Run: headless pygame with SDL's dummy video driver; simulated clock (each Clock.tick advances the game by its frame time, no real sleeping); random seed 0; keys injected as events and as key.get_pressed() state; mouse plan: one left click at the window centre at the start of phase 2, then a move to the lower-right quarter at the start of phase 3.
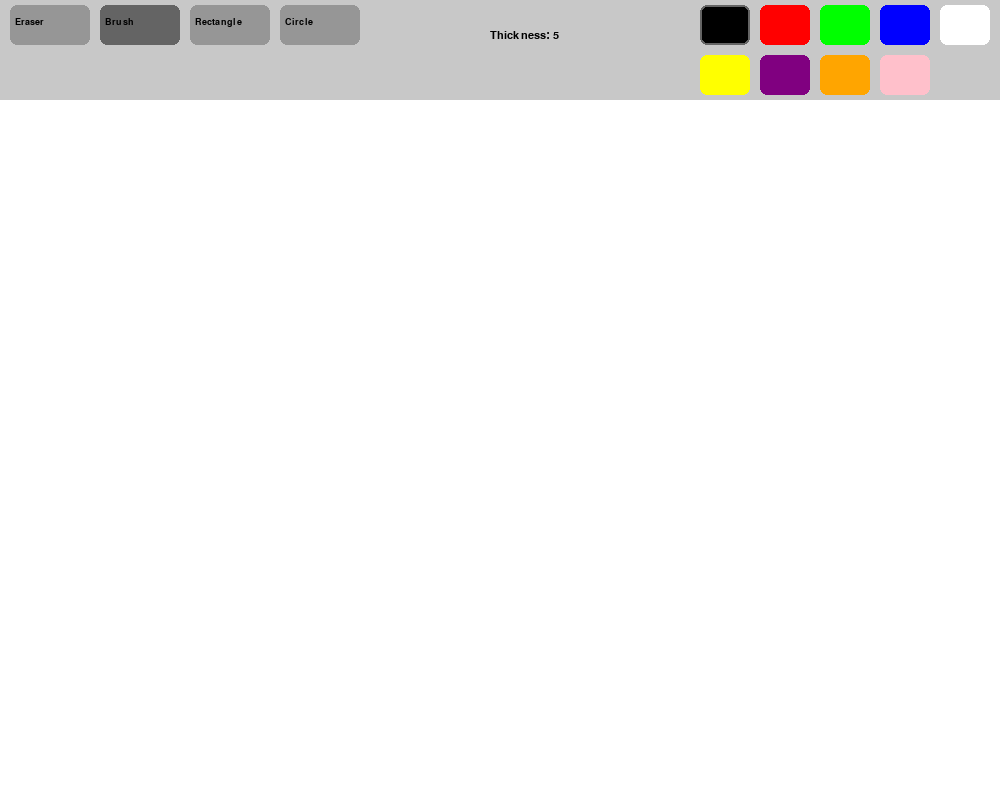
Frame 1 of 4 · flips 1–60 · no input
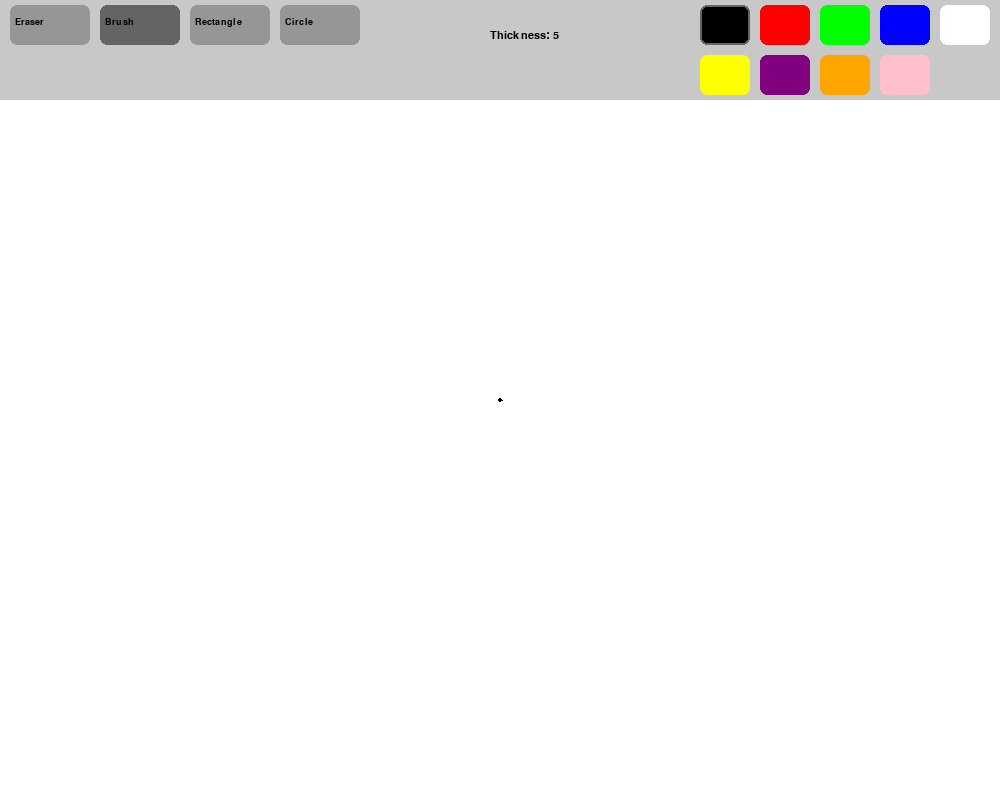
Frame 2 of 4 · flips 61–180 · clicked the window centre · tapped SPACE, RETURN · held RIGHT (→), D
Frame 3 of 4 · flips 181–300 · moved the mouse to the lower-right quarter · held DOWN (↓), S · screen unchanged from frame 2, image omitted
Frame 4 of 4 · flips 301–420 · held LEFT (←), A, UP (↑), W · screen unchanged from frame 3, image omitted

The pygame program that drew these frames:

import pygame

pygame.init()

# BASE SETTINGS
WIDTH, HEIGHT = 1000, 800
TOOLBAR_HEIGHT = 100
screen = pygame.display.set_mode((WIDTH, HEIGHT))
pygame.display.set_caption('Paint')
screen.fill((255, 255, 255)) 
base_layer = pygame.Surface((WIDTH, HEIGHT))
base_layer.fill((255, 255, 255))  # White background for the canvas
clock = pygame.time.Clock()


# COLORS
colorRED = (255, 0, 0)
colorGREEN = (0, 255, 0)
colorBLUE = (0, 0, 255)
colorWHITE = (255, 255, 255)
colorBLACK = (0, 0, 0)
colorYELLOW = (255, 255, 0)
colorPURPLE = (128, 0, 128)
colorORANGE = (255, 165, 0)
colorPINK = (255, 192, 203)
colors = [colorBLACK, colorRED, colorGREEN, colorBLUE, colorWHITE, colorYELLOW, colorPURPLE, colorORANGE, colorPINK]
curr_color = colors[0]

# TOOL SETTINGS
thicknesses = [15, 5, 5, 5]  # [Eraser, Brush, Rectangle, Circle]
mod = 1  # Current tool (default is Brush)
LMBpressed = False

# TOOLBAR (tools and colors)
tools = ["Eraser", "Brush", "Rectangle","Circle"] 

tool_buttons = [pygame.Rect(10 + i * 90, 5, 80, 40) if i <=3 else pygame.Rect(10 + (i-4) * 90, 55, 80, 40) for i in range(len(tools))]
color_buttons = [pygame.Rect(WIDTH - 300 + i * 60, 5, 50, 40) if i <=4 else pygame.Rect(WIDTH - 300 + (i-5) * 60, 55, 50, 40) for i in range(len(colors))]

# Initializing mouse coordinates
mouse_x, mouse_y = pygame.mouse.get_pos()
curr_x, curr_y = mouse_x, mouse_y
prev_x, prev_y = mouse_x, mouse_y


# Calculate rectangle coordinates from two points
def calculate_rect(x1, y1, x2, y2):
    return pygame.Rect(min(x1, x2), min(y1, y2), abs(x1 - x2), abs(y1 - y2))


# FINCTION TO DRAW FIGURES
def draw_figure(figure_index, surface):
    if figure_index == 0:  # Eraser
        pygame.draw.circle(surface, colorWHITE, (curr_x, curr_y), thicknesses[0] // 2)
        pygame.draw.line(surface, colorWHITE, (prev_x, prev_y), (curr_x, curr_y), thicknesses[0])
    elif figure_index == 1:  # Brush
        pygame.draw.circle(surface, curr_color, (curr_x, curr_y), thicknesses[1] // 2)
        pygame.draw.line(surface, curr_color, (prev_x, prev_y), (curr_x, curr_y), thicknesses[1])
    elif figure_index == 2:  # Rectangle
        pygame.draw.rect(surface, curr_color, calculate_rect(prev_x, prev_y, curr_x, curr_y), thicknesses[2])
    elif figure_index == 3:
        radius = int(((curr_x - prev_x)**2 + (curr_y - prev_y)**2)**0.5)
        pygame.draw.circle(surface, curr_color, (prev_x, prev_y), radius, thicknesses[3])


# FINCTION TO CLEAN CANVA
def clear_screen():
    base_layer.fill(colorWHITE)
    screen.fill(colorWHITE)

# TOOLBAR DRAWING
def draw_toolbar():
    # Draw toolbar background
    pygame.draw.rect(screen, (200, 200, 200), (0, 0, WIDTH, TOOLBAR_HEIGHT))
    
    # Draw tool buttons
    for i, rect in enumerate(tool_buttons):
        color = (100, 100, 100) if mod == i else (150, 150, 150)
        pygame.draw.rect(screen, color, rect, 0 , 7)
        font = pygame.font.SysFont('Arial', 14)
        text = font.render(tools[i], True, colorBLACK)
        screen.blit(text, (rect.x + 5, rect.y + 12))
    
    # Draw color buttons
    for i, rect in enumerate(color_buttons):
        pygame.draw.rect(screen, colors[i], rect, 0, 7)
        if curr_color == colors[i]:
            pygame.draw.rect(screen, (100, 100, 100), rect, 2, 7)  # Highlight the selected color

    # Show thickness
    thickness_font = pygame.font.SysFont('Arial', 16)
    thickness_text = thickness_font.render(f"Thickness: {thicknesses[mod]}", True, colorBLACK)
    screen.blit(thickness_text, (WIDTH // 2-10, 30))

running = True
while running:

    for event in pygame.event.get():
        if event.type == pygame.QUIT:
            running = False

        if event.type == pygame.MOUSEBUTTONDOWN and event.button == 1:

            # Checking tool buttons clicks
            for i, button in enumerate(tool_buttons):
                if button.collidepoint(event.pos):
                    mod = i
                    break
        
            # Checking color button clicks
            for i, button in enumerate(color_buttons):
                if button.collidepoint(event.pos):
                    curr_color = colors[i]
                    break


            LMBpressed = True
            curr_x, curr_y = event.pos
            prev_x, prev_y = event.pos

        if event.type == pygame.MOUSEMOTION and LMBpressed:
            if mod in [0, 1]:  # Eraser and Brush draw immediately
                prev_x, prev_y = curr_x, curr_y
                curr_x, curr_y = event.pos
                draw_figure(mod, base_layer)
            elif mod in [2, 3, 4, 5, 6, 7]:  # Line and Rectangle are temporarily drawn on the screen
                curr_x, curr_y = event.pos

        if event.type == pygame.MOUSEBUTTONUP and event.button == 1:
            LMBpressed = False
            draw_figure(mod, base_layer)  # Fix the drawing on the canvas

        if event.type == pygame.KEYDOWN: 
            if event.key == pygame.K_e: mod = 0  # Eraser
            if event.key == pygame.K_b: mod = 1  # Brush
            if event.key == pygame.K_r: mod = 2  # Rectangle
            if event.key == pygame.K_c: mod = 3  # Circle

            if event.key == pygame.K_1: curr_color = colors[0] # Black
            if event.key == pygame.K_2: curr_color = colors[1] # Red
            if event.key == pygame.K_3: curr_color = colors[2] # Green
            if event.key == pygame.K_4: curr_color = colors[3] # Blue
            if event.key == pygame.K_5: curr_color = colors[4] # White
            if event.key == pygame.K_6: curr_color = colors[5] # Yellow
            if event.key == pygame.K_7: curr_color = colors[6] # Purple
            if event.key == pygame.K_8: curr_color = colors[7] # Orange
            if event.key == pygame.K_9: curr_color = colors[8] # Pink

            if event.key == pygame.K_z:  # Clear screen with 'C' key
                clear_screen()

        keys = pygame.key.get_pressed()
        if keys[pygame.K_KP_PLUS ] or keys[pygame.K_RIGHTBRACKET]:
            # print("increased thickness")
            if thicknesses[mod] <= 64:
                thicknesses[mod] += 1
        if keys[pygame.K_KP_MINUS]or keys[pygame.K_LEFTBRACKET]:
            # print("reduced thickness")
            if thicknesses[mod] >= 2:
                thicknesses[mod] -= 1

    screen.blit(base_layer, (0, 0))
    
    if LMBpressed and mod in [2, 3, 4, 5, 6, 7]:
        draw_figure(mod, screen)

    draw_toolbar()
    pygame.display.flip()
    clock.tick(60)   

pygame.quit()
